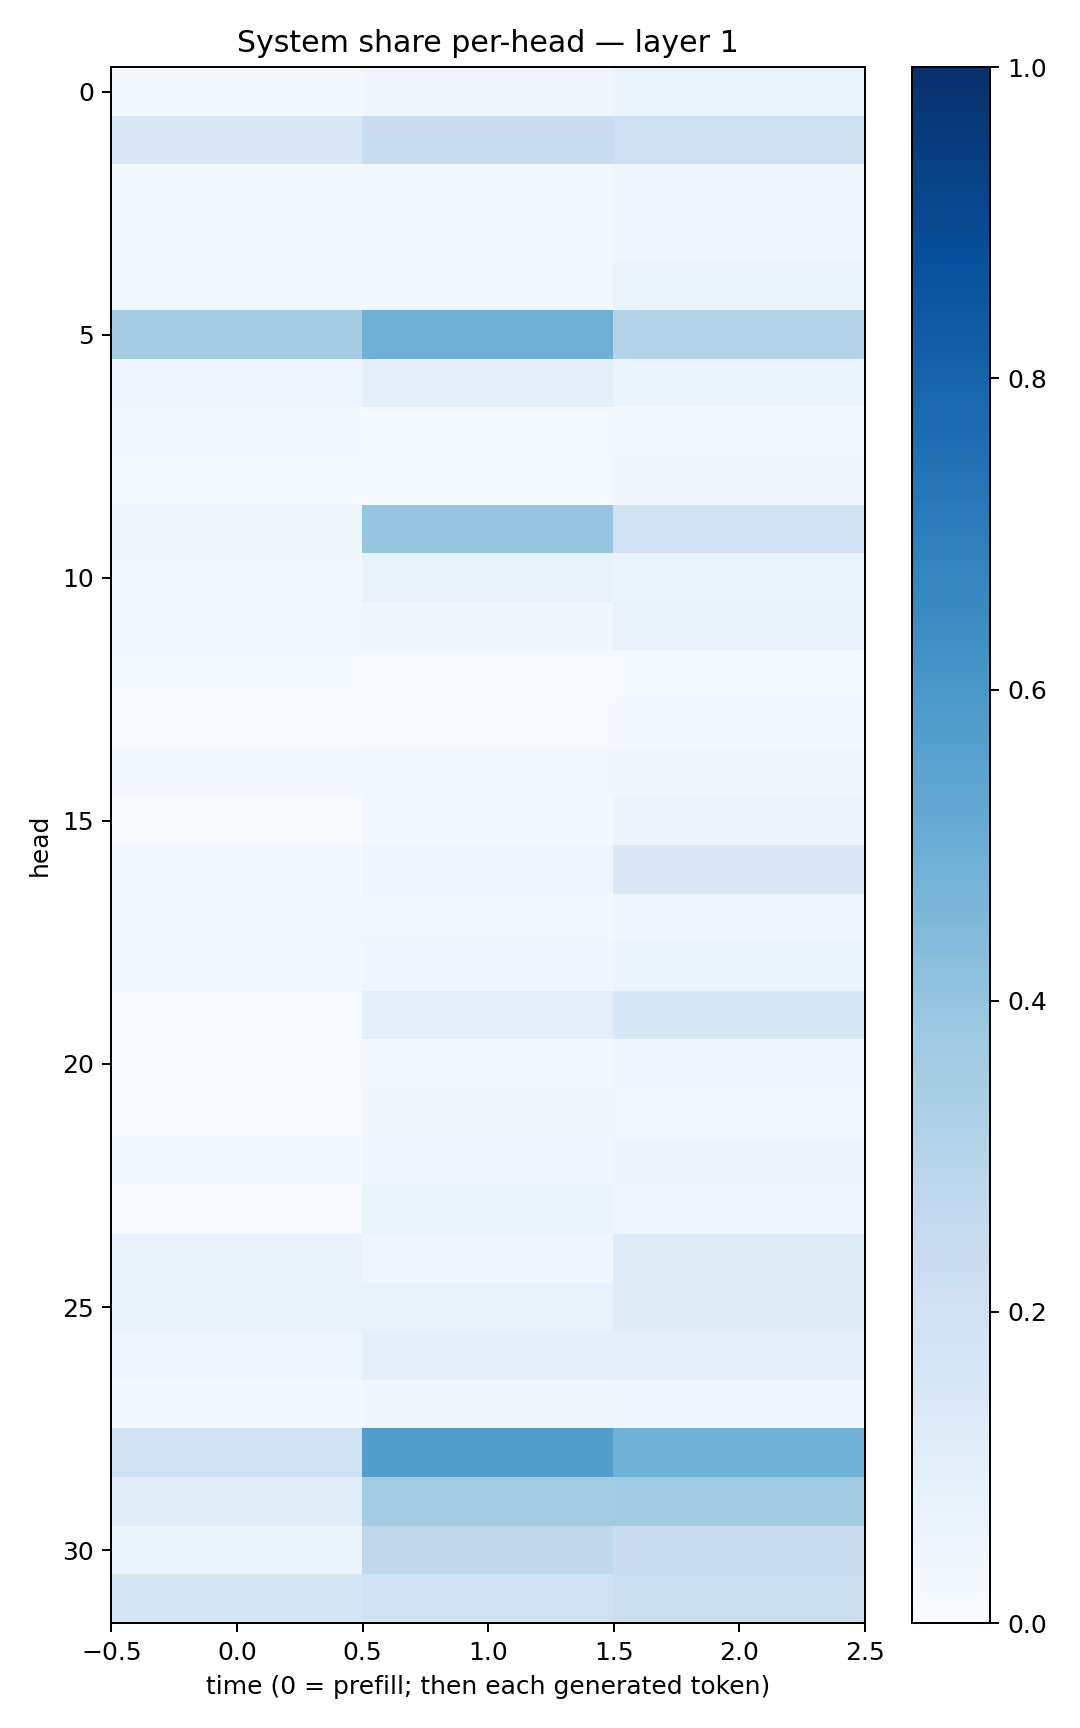

Values plotted in this chart, from the file beside it:
0.019092632, 0.03487371, 0.05431393
0.1446, 0.23, 0.2087
0.01705, 0.02699, 0.04072
0.0191, 0.02817, 0.04122
0.0292, 0.02732, 0.06514
0.3492, 0.4896, 0.3078
0.04335, 0.09267, 0.06007
0.0157, 0.01258, 0.02242
0.01445, 0.01529, 0.03256
0.03661, 0.3963, 0.1908
0.0272, 0.07252, 0.06512
0.02664, 0.03808, 0.07292
0.01332, 0.009379, 0.01312
0.004332, 0.007923, 0.01697
0.01807, 0.02849, 0.03274
0.001389, 0.02021, 0.05825
0.01731, 0.0418, 0.1368
0.02117, 0.02663, 0.04042
0.02348, 0.04266, 0.06342
0.01147, 0.0963, 0.1542
0.007975, 0.01739, 0.0438
0.00613, 0.03498, 0.02933
0.01872, 0.04456, 0.05843
0.007574, 0.06444, 0.0468
0.07099, 0.04334, 0.1228
0.07103, 0.07778, 0.1243
0.04707, 0.09036, 0.1015
0.01618, 0.03352, 0.04494
0.1954, 0.574, 0.487
0.1166, 0.3558, 0.3635
0.05238, 0.2715, 0.2275
0.1701, 0.2011, 0.2234
